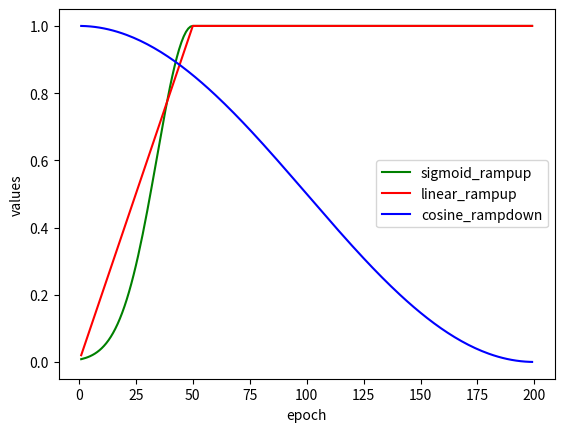

Python code for this plot:
# Copyright (c) 2018, Curious AI Ltd. All rights reserved.
#
# This work is licensed under the Creative Commons Attribution-NonCommercial
# 4.0 International License. To view a copy of this license, visit
# http://creativecommons.org/licenses/by-nc/4.0/ or send a letter to
# Creative Commons, PO Box 1866, Mountain View, CA 94042, USA.

"""Functions for ramping hyperparameters up or down

Each function takes the current training step or epoch, and the
ramp length in the same format, and returns a multiplier between
0 and 1.
"""


import numpy as np
# current is the training step or the epoch
# ramp length i donot get what is it??? 
def sigmoid_rampup(current, rampup_length):
    """Exponential rampup from https://arxiv.org/abs/1610.02242"""
    if rampup_length == 0:
        return 1.0
    else:
        current = np.clip(current, 0.0, rampup_length)
        # For example, if an interval of [0, 1] is specified, values smaller than 0 become 0, 
        # and values larger than 1 become 1.
        phase = 1.0 - current / rampup_length
        return float(np.exp(-5.0 * phase * phase))


def linear_rampup(current, rampup_length):
    """Linear rampup"""
    assert current >= 0 and rampup_length >= 0
    if current >= rampup_length:
        return 1.0
    else:
        return current / rampup_length


def cosine_rampdown(current, rampdown_length):
    """Cosine rampdown from https://arxiv.org/abs/1608.03983"""
    assert 0 <= current <= rampdown_length
    return float(.5 * (np.cos(np.pi * current / rampdown_length) + 1))
if __name__ == '__main__':
    import matplotlib.pyplot as plt
    epoch= np.arange(1,200)
    data = [sigmoid_rampup(i,50) for i in epoch]
    plt.plot(epoch,data,'g',label='sigmoid_rampup') 
    data = [linear_rampup(i,50) for i in epoch]
    plt.plot(epoch,data,'red',label='linear_rampup') 
    data = [cosine_rampdown(i,200) for i in epoch]
    plt.plot(epoch,data,'b',label='cosine_rampdown')
    plt.xlabel('epoch')
    plt.ylabel('values')
    plt.legend()

    plt.show()